Run: headless pygame with SDL's dummy video driver; simulated clock (each Clock.tick advances the game by its frame time, no real sleeping); random seed 0; keys injected as events and as key.get_pressed() state; mouse plan: one left click at the window centre at the start of phase 2, then a move to the lower-right quarter at the start of phase 3.
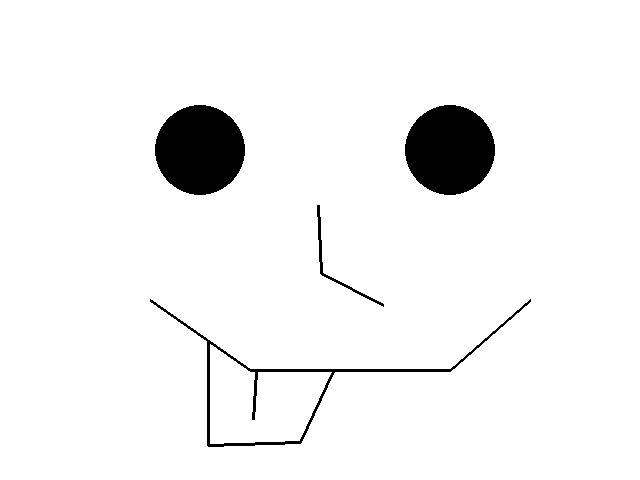
Frame 1 of 4 · flips 1–60 · no input
Frame 2 of 4 · flips 61–180 · clicked the window centre · tapped SPACE, RETURN · held RIGHT (→), D · screen unchanged from frame 1, image omitted
Frame 3 of 4 · flips 181–300 · moved the mouse to the lower-right quarter · held DOWN (↓), S · screen unchanged from frame 2, image omitted
Frame 4 of 4 · flips 301–420 · held LEFT (←), A, UP (↑), W · screen unchanged from frame 3, image omitted

The pygame program that drew these frames:

import pygame, math

def drawStuff(background):

    #Smile Draw
    smilePoints = (
        (150, 300),
        (250, 370),
        (450, 370),
        (530, 300)
        )
    pygame.draw.lines(background, (0, 0, 0), False, smilePoints, 3)
    
    #Tongue Draw
    tonguePoints = (
        (208, 342),
        (208, 445),
        (300, 442),
        (333, 371)
        )
    pygame.draw.lines(background, (0, 0, 0,), False, tonguePoints, 3)
    pygame.draw.line(background, (0, 0, 0), (256, 372), (253, 419), 3)
    
    #Nose
    nosePoints = (
        (318, 205),
        (321, 273),
        (383, 305)
        )
    pygame.draw.lines(background, (0, 0, 0,), False, nosePoints, 3)
    
    #Eyes
    pygame.draw.circle(background, (0, 0, 0), (200, 150), 45)
    pygame.draw.circle(background, (0, 0, 0), (450, 150), 45)

    



    

def main():
    pygame.init()
    screen = pygame.display.set_mode((640, 480))
    pygame.display.set_caption("Drawing commands")

    background = pygame.Surface(screen.get_size())
    background = background.convert()
    background.fill((255, 255, 255))

    drawStuff(background)

    clock = pygame.time.Clock()
    keepGoing = True
    while keepGoing:
        clock.tick(30)
        for event in pygame.event.get():
            if event.type == pygame.QUIT:
                keepGoing = False
            elif event.type == pygame.MOUSEBUTTONUP:
                print(pygame.mouse.get_pos())
        screen.blit(background, (0, 0))
        pygame.display.flip()

    pygame.quit()

if __name__ == "__main__":
    main()
